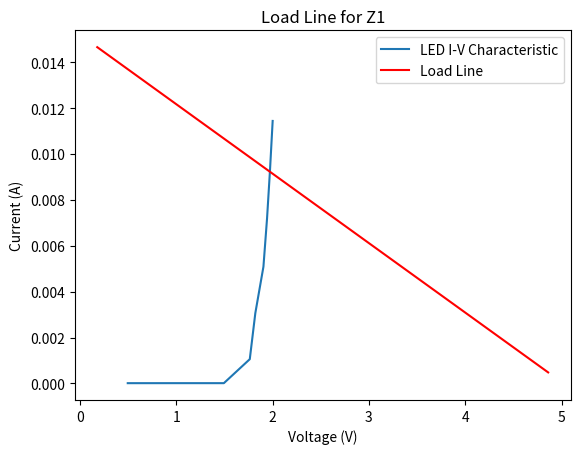

Python code for this plot:
import matplotlib.pyplot as plt
import numpy as np

V_channel1 = [0.1799, 1.2059, 3.7884, 4.8611]
V_channel2 = [5.0166, 5.0166, 5.0192, 5.0198]
I = []
R_1 = 330

for i, v in enumerate(V_channel1):
    I.append( (V_channel2[i] - V_channel1[i]) / R_1)

V_channel1_LED = [0.00263, 0.00280, 0.00272, 0.23268, 0.67414, 1.119, 1.58121, 2.0467, 2.5172]
V_channel2_Led = [0.499, 0.99833, 1.497, 1.996, 2.495, 3.024, 3.5237, 4.02, 4.5181]

R = 220

I_Led = []
V_Led = []
for i, v in enumerate(V_channel1_LED):
    V_Led.append(V_channel2_Led[i] - V_channel1_LED[i])
    I_Led.append(v/R)

plt.figure()
plt.plot(V_Led, I_Led)
plt.plot(V_channel1, I, color = "r")
plt.xlabel("Voltage (V)")
plt.ylabel("Current (A)")
plt.legend(["LED I-V Characteristic", "Load Line"])

plt.title("Load Line for Z1")


plt.show()

